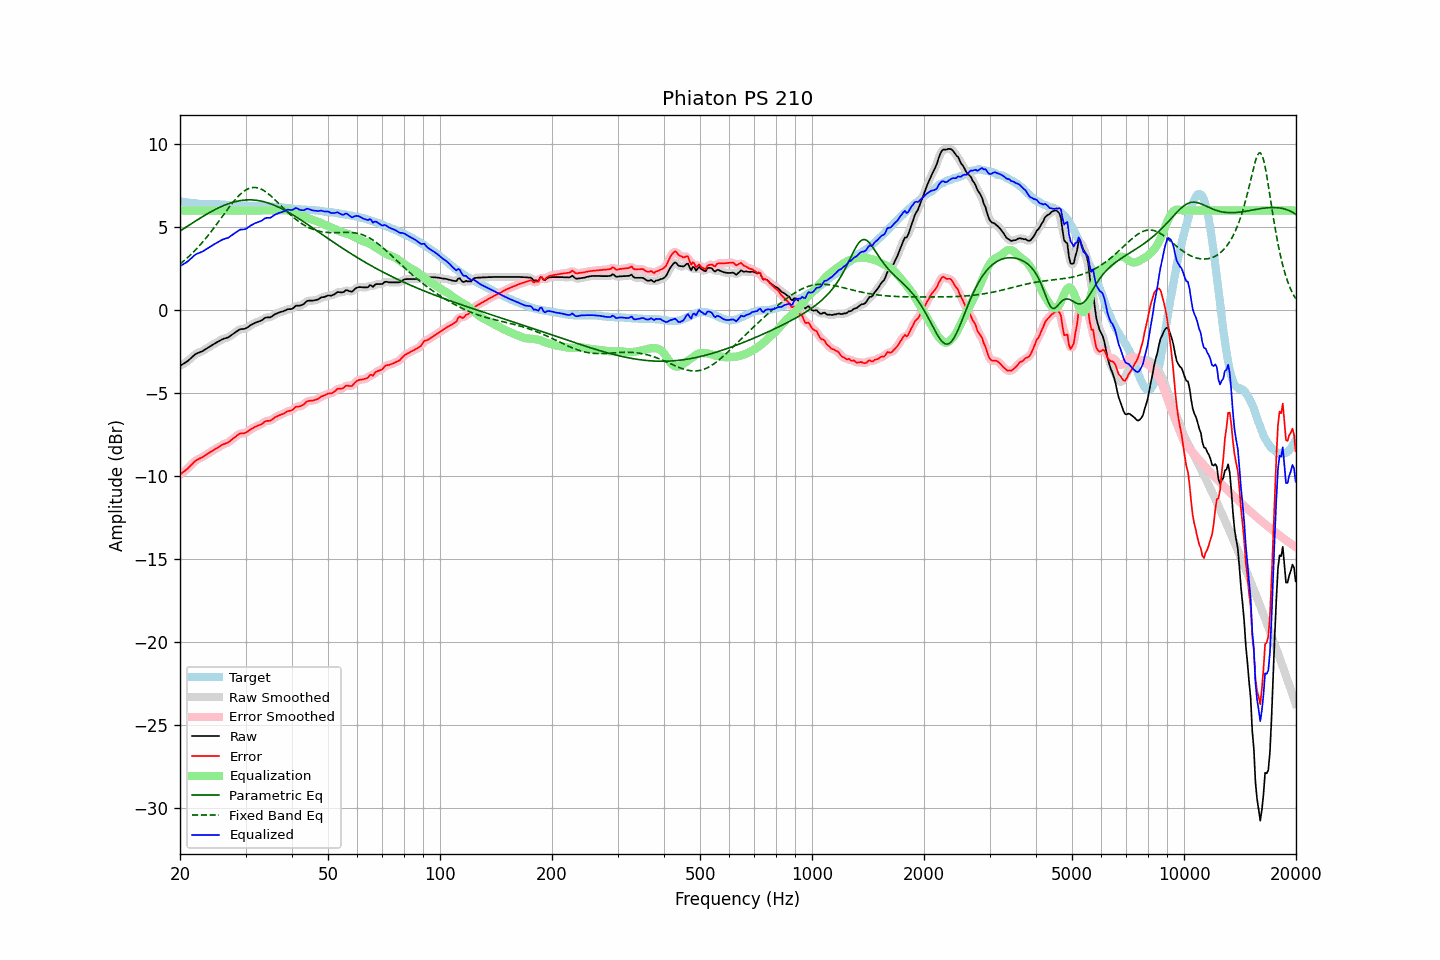

The data file committed next to this chart (first rows):
frequency, raw, error, smoothed, error_smoothed, equalization, parametric_eq, fixed_band_eq, equalized_raw, equalized_smoothed, target
20.00, -3.36, -9.91, -3.36, -9.91, 6.00, 4.76, 2.77, 2.64, 2.64, 6.55
20.20, -3.30, -9.84, -3.31, -9.84, 6.00, 4.82, 2.85, 2.70, 2.69, 6.53
20.40, -3.24, -9.76, -3.25, -9.76, 6.00, 4.88, 2.93, 2.76, 2.75, 6.51
20.61, -3.18, -9.69, -3.19, -9.69, 6.00, 4.95, 3.01, 2.82, 2.81, 6.50
20.81, -3.12, -9.61, -3.12, -9.61, 6.00, 5.01, 3.10, 2.88, 2.88, 6.48
21.02, -3.05, -9.53, -3.05, -9.52, 6.00, 5.07, 3.18, 2.95, 2.95, 6.47
21.23, -2.96, -9.43, -2.97, -9.43, 6.00, 5.14, 3.27, 3.04, 3.03, 6.46
21.44, -2.88, -9.34, -2.88, -9.33, 6.00, 5.20, 3.37, 3.12, 3.12, 6.45
21.66, -2.79, -9.23, -2.79, -9.23, 6.00, 5.26, 3.46, 3.21, 3.21, 6.43
21.87, -2.70, -9.13, -2.71, -9.14, 6.00, 5.32, 3.56, 3.30, 3.29, 6.43
22.09, -2.63, -9.05, -2.64, -9.06, 6.00, 5.39, 3.66, 3.37, 3.36, 6.42
22.31, -2.59, -9.00, -2.59, -9.00, 6.00, 5.45, 3.76, 3.41, 3.41, 6.41
22.54, -2.55, -8.96, -2.55, -8.95, 6.00, 5.51, 3.87, 3.45, 3.45, 6.40
22.76, -2.51, -8.90, -2.51, -8.91, 6.00, 5.57, 3.98, 3.49, 3.49, 6.39
22.99, -2.47, -8.86, -2.47, -8.85, 6.00, 5.63, 4.09, 3.53, 3.53, 6.39
23.22, -2.41, -8.79, -2.41, -8.80, 6.00, 5.69, 4.20, 3.59, 3.59, 6.38
23.45, -2.35, -8.73, -2.36, -8.73, 6.00, 5.74, 4.32, 3.65, 3.64, 6.38
23.69, -2.29, -8.67, -2.29, -8.67, 6.00, 5.80, 4.44, 3.71, 3.71, 6.38
23.92, -2.23, -8.61, -2.23, -8.61, 6.00, 5.86, 4.56, 3.77, 3.77, 6.38
24.16, -2.17, -8.55, -2.17, -8.55, 6.00, 5.91, 4.68, 3.83, 3.83, 6.38
24.40, -2.11, -8.49, -2.11, -8.49, 6.00, 5.96, 4.81, 3.89, 3.89, 6.38
24.65, -2.05, -8.43, -2.05, -8.43, 6.00, 6.01, 4.93, 3.95, 3.95, 6.38
24.89, -1.99, -8.37, -2.00, -8.37, 6.00, 6.06, 5.06, 4.01, 4.00, 6.37
25.14, -1.94, -8.32, -1.94, -8.31, 6.00, 6.11, 5.19, 4.06, 4.06, 6.37
25.39, -1.88, -8.26, -1.88, -8.25, 6.00, 6.16, 5.33, 4.12, 4.12, 6.37
25.65, -1.83, -8.20, -1.83, -8.19, 6.00, 6.21, 5.46, 4.17, 4.17, 6.36
25.91, -1.77, -8.14, -1.78, -8.14, 6.00, 6.25, 5.59, 4.23, 4.22, 6.36
26.16, -1.73, -8.08, -1.74, -8.09, 6.00, 6.29, 5.73, 4.27, 4.26, 6.35
26.43, -1.70, -8.05, -1.71, -8.05, 6.00, 6.33, 5.86, 4.30, 4.29, 6.35
26.69, -1.67, -8.01, -1.67, -8.01, 6.00, 6.37, 5.99, 4.33, 4.33, 6.34
26.96, -1.64, -7.97, -1.63, -7.96, 6.00, 6.40, 6.12, 4.36, 4.37, 6.33
27.23, -1.57, -7.90, -1.58, -7.90, 6.00, 6.44, 6.25, 4.43, 4.42, 6.33
27.50, -1.50, -7.82, -1.51, -7.82, 6.00, 6.47, 6.38, 4.50, 4.49, 6.32
27.77, -1.44, -7.75, -1.44, -7.74, 6.00, 6.50, 6.50, 4.56, 4.56, 6.30
28.05, -1.37, -7.67, -1.37, -7.67, 6.00, 6.52, 6.61, 4.63, 4.63, 6.29
28.33, -1.30, -7.59, -1.30, -7.59, 6.00, 6.55, 6.73, 4.70, 4.70, 6.29
28.62, -1.24, -7.53, -1.24, -7.52, 6.00, 6.57, 6.83, 4.76, 4.76, 6.29
28.90, -1.17, -7.45, -1.18, -7.47, 6.00, 6.59, 6.93, 4.83, 4.82, 6.28
29.19, -1.14, -7.43, -1.15, -7.44, 6.00, 6.60, 7.02, 4.86, 4.85, 6.29
29.48, -1.14, -7.43, -1.14, -7.42, 6.00, 6.62, 7.10, 4.86, 4.86, 6.29
29.78, -1.13, -7.42, -1.13, -7.41, 6.00, 6.63, 7.17, 4.87, 4.87, 6.28
30.08, -1.10, -7.39, -1.10, -7.38, 6.00, 6.63, 7.24, 4.90, 4.90, 6.28
30.38, -1.04, -7.33, -1.04, -7.32, 6.00, 6.64, 7.29, 4.96, 4.96, 6.28
30.68, -0.97, -7.25, -0.98, -7.26, 6.00, 6.64, 7.33, 5.03, 5.02, 6.28
30.99, -0.90, -7.18, -0.91, -7.19, 6.00, 6.64, 7.36, 5.10, 5.09, 6.28
31.30, -0.85, -7.13, -0.85, -7.13, 6.00, 6.64, 7.38, 5.15, 5.15, 6.28
31.61, -0.80, -7.08, -0.80, -7.08, 6.00, 6.63, 7.39, 5.20, 5.20, 6.27
31.93, -0.75, -7.03, -0.76, -7.03, 6.00, 6.62, 7.38, 5.25, 5.24, 6.27
32.24, -0.72, -6.98, -0.72, -6.98, 6.00, 6.61, 7.37, 5.28, 5.28, 6.26
32.57, -0.68, -6.94, -0.69, -6.95, 6.00, 6.59, 7.34, 5.32, 5.31, 6.26
32.89, -0.65, -6.91, -0.65, -6.90, 6.00, 6.57, 7.31, 5.35, 5.35, 6.25
33.22, -0.60, -6.86, -0.59, -6.85, 6.00, 6.55, 7.26, 5.40, 5.41, 6.25
33.55, -0.53, -6.78, -0.53, -6.78, 6.00, 6.53, 7.21, 5.47, 5.47, 6.25
33.89, -0.46, -6.70, -0.48, -6.72, 6.00, 6.51, 7.15, 5.54, 5.52, 6.24
34.23, -0.44, -6.68, -0.45, -6.69, 6.00, 6.48, 7.08, 5.56, 5.55, 6.23
34.57, -0.44, -6.68, -0.44, -6.67, 6.00, 6.45, 7.00, 5.56, 5.56, 6.23
34.92, -0.44, -6.67, -0.43, -6.66, 6.00, 6.41, 6.92, 5.56, 5.57, 6.23
35.27, -0.39, -6.62, -0.39, -6.61, 6.00, 6.38, 6.83, 5.61, 5.61, 6.23
35.62, -0.32, -6.55, -0.33, -6.55, 6.00, 6.34, 6.74, 5.68, 5.67, 6.22
35.97, -0.25, -6.46, -0.26, -6.48, 6.00, 6.30, 6.65, 5.75, 5.74, 6.21
... 635 more rows
